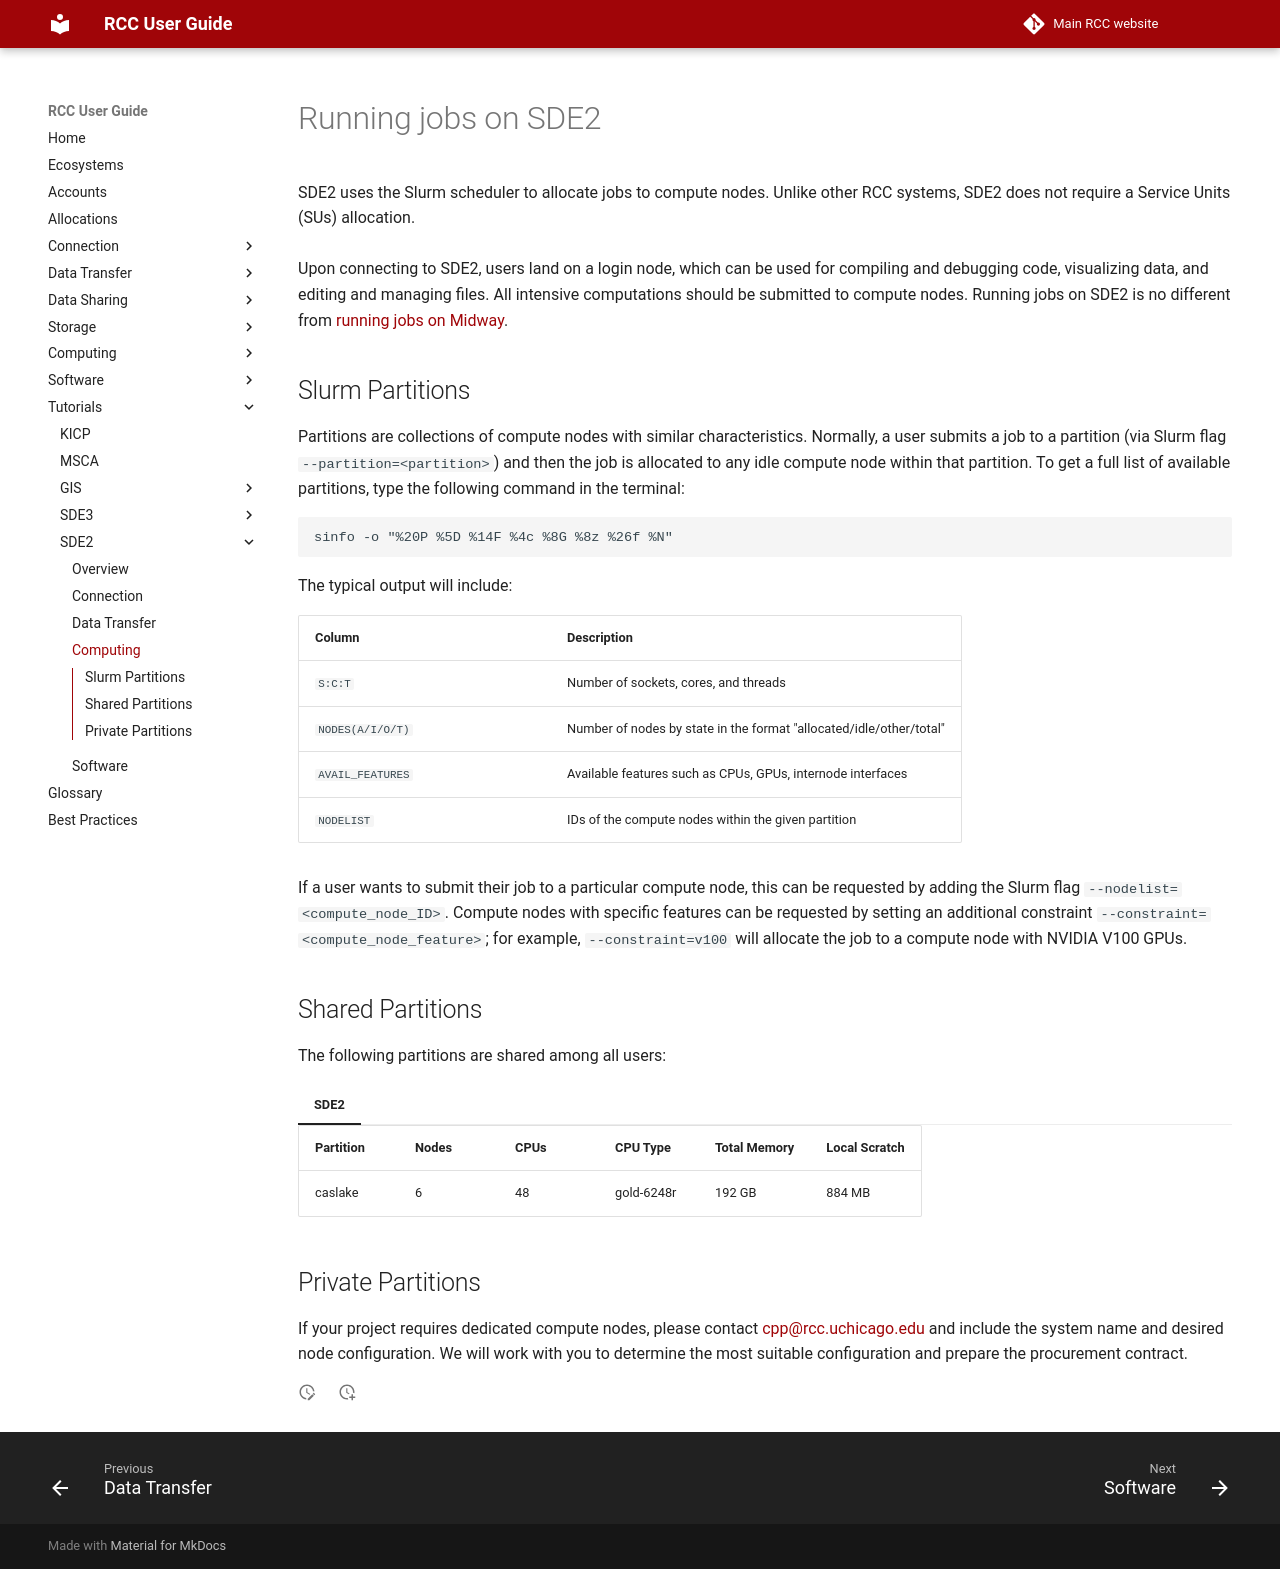

repository: rcc-uchicago/user-guide · page: tutorials/sde2/compute/index.html · generator: mkdocs

# Running jobs on SDE2

SDE2 uses the Slurm scheduler to allocate jobs to compute nodes. Unlike other RCC systems, SDE2 does not require a Service Units (SUs) allocation.
<br><br>
Upon connecting to SDE2, users land on a login node, which can be used for compiling and debugging code, visualizing data, and editing and managing files. All intensive computations should be submitted to compute nodes. Running jobs on SDE2 is no different from [running jobs on Midway](../../slurm/main.md).

## Slurm Partitions

Partitions are collections of compute nodes with similar characteristics. Normally, a user submits a job to a partition (via Slurm flag `--partition=<partition>`) and then the job is allocated to any idle compute node within that partition. To get a full list of available partitions, type the following command in the terminal:

```
sinfo -o "%20P %5D %14F %4c %8G %8z %26f %N"
```
The typical output will include: 

| <div style="width:220px">Column</div> | Description                                                         |
|---------------------------------------|---------------------------------------------------------------------|
| `S:C:T`                               | Number of sockets, cores, and threads                               |
| `NODES(A/I/O/T)`                      | Number of nodes by state in the format "allocated/idle/other/total" |
| `AVAIL_FEATURES`                      | Available features such as CPUs, GPUs, internode interfaces         |
| `NODELIST`                            | IDs of the compute nodes within the given partition                 |

If a user wants to submit their job to a particular compute node, this can be requested by adding the Slurm flag `--nodelist=<compute_node_ID>`. Compute nodes with specific features can be requested by setting an additional constraint `--constraint=<compute_node_feature>`; for example, `--constraint=v100` will allocate the job to a compute node with NVIDIA V100 GPUs.


## Shared Partitions
The following partitions are shared among all users:

=== "SDE2"
      | Partition | Nodes  | CPUs | CPU Type  | Total Memory| Local Scratch |
      | --------- | -------| -----| --------- | ------------| ------------ |
      | caslake   |   6    |  48  | gold-6248r |  192 GB      |     884 MB   | 


## Private Partitions
If your project requires dedicated compute nodes, please contact [cpp@rcc.uchicago.edu](mailto:cpp@rcc.uchicago.edu) and include the system name and desired node configuration. We will work with you to determine the most suitable configuration and prepare the procurement contract.
 
        
